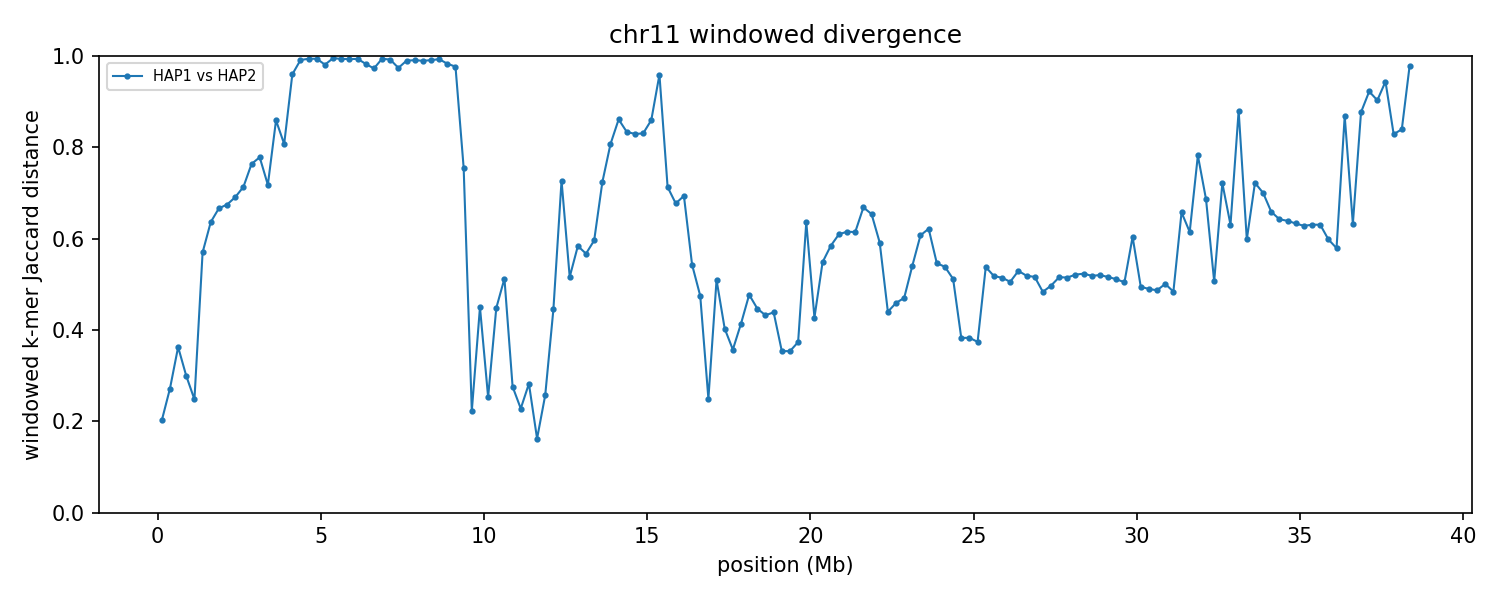

Data behind this chart, as committed beside it:
group	win_start	win_end	unit_a	unit_b	hap_a	hap_b	chrom_a	chrom_b	kmers_a	kmers_b	shared	union	jaccard_distance
chr11	1	250000	HAP1_chr11	HAP2_chr11	HAP1	HAP2	11	11	237131	240047	211790	265388	0.202
chr11	250001	500000	HAP1_chr11	HAP2_chr11	HAP1	HAP2	11	11	241018	239644	202565	278097	0.2716
chr11	500001	750000	HAP1_chr11	HAP2_chr11	HAP1	HAP2	11	11	221665	226407	174426	273646	0.3626
chr11	750001	1000000	HAP1_chr11	HAP2_chr11	HAP1	HAP2	11	11	242034	241106	199069	284071	0.2992
chr11	1000001	1250000	HAP1_chr11	HAP2_chr11	HAP1	HAP2	11	11	230789	228108	196991	261906	0.2479
chr11	1250001	1500000	HAP1_chr11	HAP2_chr11	HAP1	HAP2	11	11	208408	205245	124431	289222	0.5698
chr11	1500001	1750000	HAP1_chr11	HAP2_chr11	HAP1	HAP2	11	11	242242	242589	129319	355512	0.6362
chr11	1750001	2000000	HAP1_chr11	HAP2_chr11	HAP1	HAP2	11	11	243577	242629	121605	364601	0.6665
chr11	2000001	2250000	HAP1_chr11	HAP2_chr11	HAP1	HAP2	11	11	236975	237478	116483	357970	0.6746
chr11	2250001	2500000	HAP1_chr11	HAP2_chr11	HAP1	HAP2	11	11	220676	205186	100581	325281	0.6908
chr11	2500001	2750000	HAP1_chr11	HAP2_chr11	HAP1	HAP2	11	11	222027	235276	101930	355373	0.7132
chr11	2750001	3000000	HAP1_chr11	HAP2_chr11	HAP1	HAP2	11	11	226340	237444	88694	375090	0.7635
chr11	3000001	3250000	HAP1_chr11	HAP2_chr11	HAP1	HAP2	11	11	236368	236100	85761	386707	0.7782
chr11	3250001	3500000	HAP1_chr11	HAP2_chr11	HAP1	HAP2	11	11	238960	237707	104895	371772	0.7179
chr11	3500001	3750000	HAP1_chr11	HAP2_chr11	HAP1	HAP2	11	11	235579	188775	52403	371951	0.8591
chr11	3750001	4000000	HAP1_chr11	HAP2_chr11	HAP1	HAP2	11	11	191560	217091	66043	342608	0.8072
chr11	4000001	4250000	HAP1_chr11	HAP2_chr11	HAP1	HAP2	11	11	223644	243519	18004	449159	0.9599
chr11	4250001	4500000	HAP1_chr11	HAP2_chr11	HAP1	HAP2	11	11	237188	229990	4103	463075	0.9911
chr11	4500001	4750000	HAP1_chr11	HAP2_chr11	HAP1	HAP2	11	11	232047	239777	2791	469033	0.994
chr11	4750001	5000000	HAP1_chr11	HAP2_chr11	HAP1	HAP2	11	11	234503	193366	2594	425275	0.9939
chr11	5000001	5250000	HAP1_chr11	HAP2_chr11	HAP1	HAP2	11	11	180391	234778	7733	407436	0.981
chr11	5250001	5500000	HAP1_chr11	HAP2_chr11	HAP1	HAP2	11	11	229118	232835	2164	459789	0.9953
chr11	5500001	5750000	HAP1_chr11	HAP2_chr11	HAP1	HAP2	11	11	226980	239413	2975	463418	0.9936
chr11	5750001	6000000	HAP1_chr11	HAP2_chr11	HAP1	HAP2	11	11	242459	241439	3218	480680	0.9933
chr11	6000001	6250000	HAP1_chr11	HAP2_chr11	HAP1	HAP2	11	11	241268	235476	3020	473724	0.9936
chr11	6250001	6500000	HAP1_chr11	HAP2_chr11	HAP1	HAP2	11	11	241423	231856	8007	465272	0.9828
chr11	6500001	6750000	HAP1_chr11	HAP2_chr11	HAP1	HAP2	11	11	238649	220700	12232	447117	0.9726
chr11	6750001	7000000	HAP1_chr11	HAP2_chr11	HAP1	HAP2	11	11	202321	238395	2637	438079	0.994
chr11	7000001	7250000	HAP1_chr11	HAP2_chr11	HAP1	HAP2	11	11	238508	236069	3676	470901	0.9922
chr11	7250001	7500000	HAP1_chr11	HAP2_chr11	HAP1	HAP2	11	11	234380	229423	11813	451990	0.9739
chr11	7500001	7750000	HAP1_chr11	HAP2_chr11	HAP1	HAP2	11	11	223608	235909	4635	454882	0.9898
chr11	7750001	8000000	HAP1_chr11	HAP2_chr11	HAP1	HAP2	11	11	238865	232344	4264	466945	0.9909
chr11	8000001	8250000	HAP1_chr11	HAP2_chr11	HAP1	HAP2	11	11	233775	239113	4909	467979	0.9895
chr11	8250001	8500000	HAP1_chr11	HAP2_chr11	HAP1	HAP2	11	11	238487	230992	4228	465251	0.9909
chr11	8500001	8750000	HAP1_chr11	HAP2_chr11	HAP1	HAP2	11	11	230854	231494	3156	459192	0.9931
chr11	8750001	9000000	HAP1_chr11	HAP2_chr11	HAP1	HAP2	11	11	233243	234966	7812	460397	0.983
chr11	9000001	9250000	HAP1_chr11	HAP2_chr11	HAP1	HAP2	11	11	233436	224526	10425	447537	0.9767
chr11	9250001	9500000	HAP1_chr11	HAP2_chr11	HAP1	HAP2	11	11	231843	226827	90179	368491	0.7553
chr11	9500001	9750000	HAP1_chr11	HAP2_chr11	HAP1	HAP2	11	11	219181	221568	192762	247987	0.2227
chr11	9750001	10000000	HAP1_chr11	HAP2_chr11	HAP1	HAP2	11	11	229324	215851	158009	287166	0.4498
chr11	10000001	10250000	HAP1_chr11	HAP2_chr11	HAP1	HAP2	11	11	230284	227587	195818	262053	0.2528
chr11	10250001	10500000	HAP1_chr11	HAP2_chr11	HAP1	HAP2	11	11	238361	241259	170584	309036	0.448
chr11	10500001	10750000	HAP1_chr11	HAP2_chr11	HAP1	HAP2	11	11	238269	240705	156954	322020	0.5126
chr11	10750001	11000000	HAP1_chr11	HAP2_chr11	HAP1	HAP2	11	11	241506	239051	201854	278703	0.2757
chr11	11000001	11250000	HAP1_chr11	HAP2_chr11	HAP1	HAP2	11	11	231948	235035	203467	263516	0.2279
chr11	11250001	11500000	HAP1_chr11	HAP2_chr11	HAP1	HAP2	11	11	241447	238070	200367	279150	0.2822
chr11	11500001	11750000	HAP1_chr11	HAP2_chr11	HAP1	HAP2	11	11	235124	228298	211281	252141	0.1621
chr11	11750001	12000000	HAP1_chr11	HAP2_chr11	HAP1	HAP2	11	11	235403	227910	197468	265845	0.2572
chr11	12000001	12250000	HAP1_chr11	HAP2_chr11	HAP1	HAP2	11	11	230747	228001	163770	294978	0.4448
chr11	12250001	12500000	HAP1_chr11	HAP2_chr11	HAP1	HAP2	11	11	236113	238003	101664	372452	0.727
chr11	12500001	12750000	HAP1_chr11	HAP2_chr11	HAP1	HAP2	11	11	227448	228877	148812	307513	0.5161
chr11	12750001	13000000	HAP1_chr11	HAP2_chr11	HAP1	HAP2	11	11	222576	229975	132993	319558	0.5838
chr11	13000001	13250000	HAP1_chr11	HAP2_chr11	HAP1	HAP2	11	11	213899	211579	128548	296930	0.5671
chr11	13250001	13500000	HAP1_chr11	HAP2_chr11	HAP1	HAP2	11	11	233802	236812	135392	335222	0.5961
chr11	13500001	13750000	HAP1_chr11	HAP2_chr11	HAP1	HAP2	11	11	237855	240372	103565	374662	0.7236
chr11	13750001	14000000	HAP1_chr11	HAP2_chr11	HAP1	HAP2	11	11	237237	235871	76489	396619	0.8071
chr11	14000001	14250000	HAP1_chr11	HAP2_chr11	HAP1	HAP2	11	11	229609	241540	57443	413706	0.8611
chr11	14250001	14500000	HAP1_chr11	HAP2_chr11	HAP1	HAP2	11	11	239771	233538	67527	405782	0.8336
chr11	14500001	14750000	HAP1_chr11	HAP2_chr11	HAP1	HAP2	11	11	238045	231171	68378	400838	0.8294
chr11	14750001	15000000	HAP1_chr11	HAP2_chr11	HAP1	HAP2	11	11	232471	234147	67661	398957	0.8304
... 94 more rows
